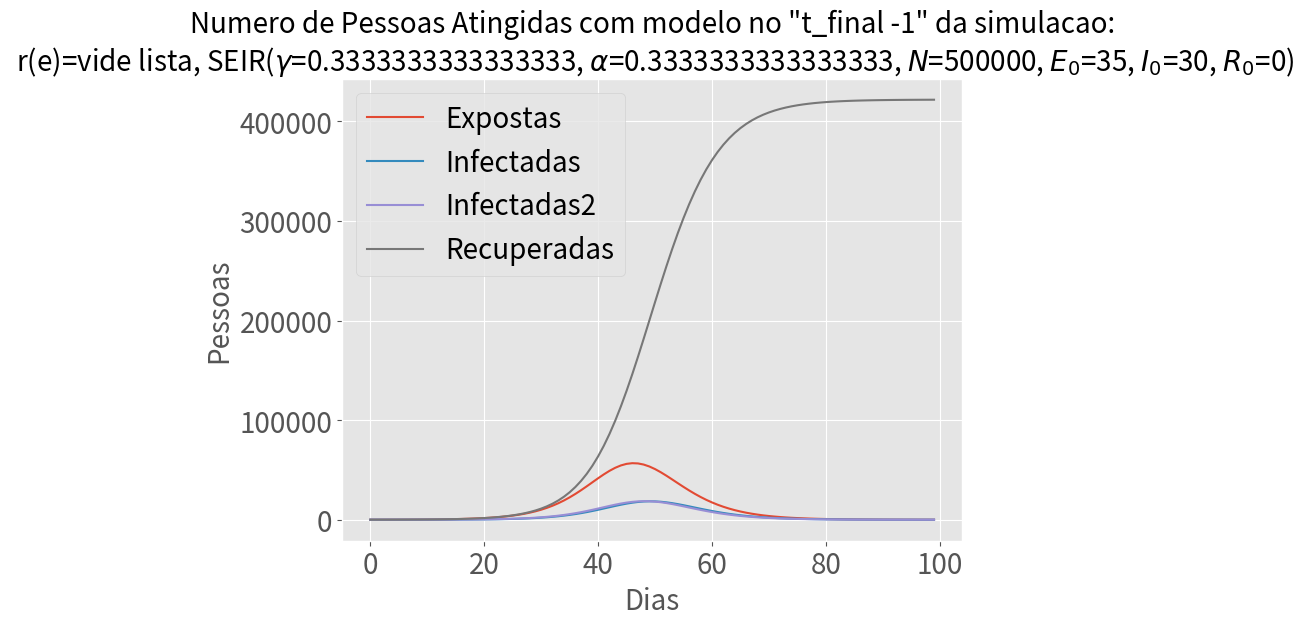
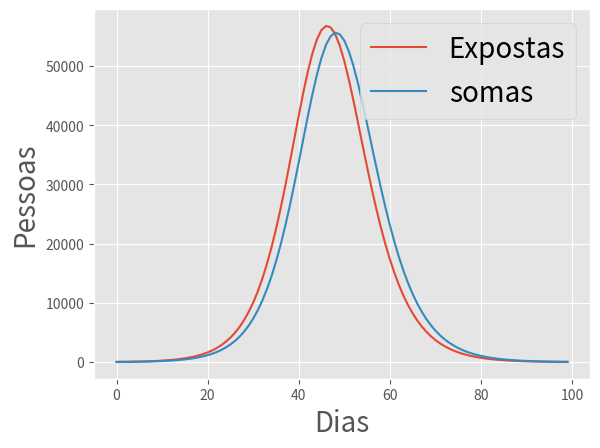
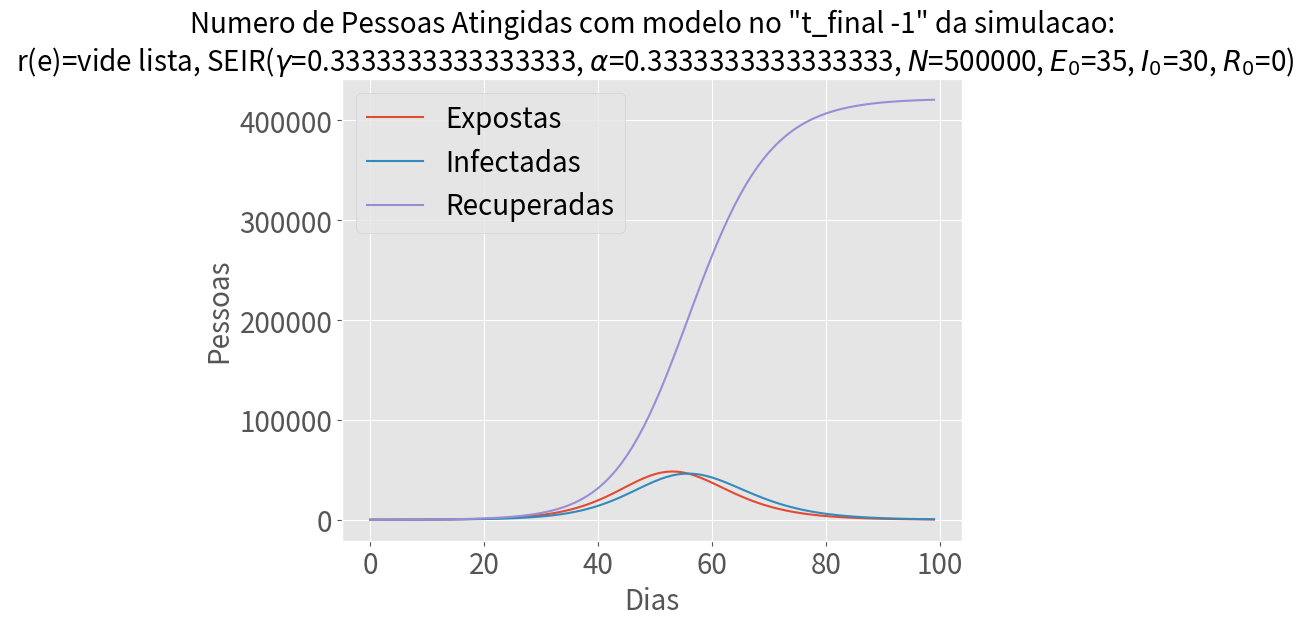
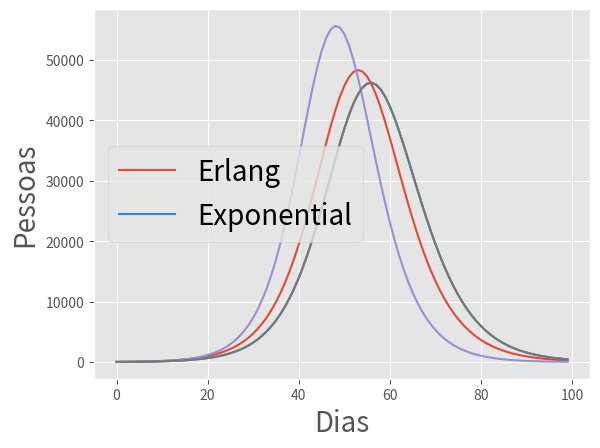

Recreate these plots in Python, in order.
import numpy as np
from scipy.integrate import odeint
import matplotlib.pyplot as plt
import pandas as pd

# colocar na variavel datasetrz os r(ts)para cada dia

def run_SEIR_ODE_model_erlang(
        N: 'population size',
        E0: 'init. exposed population',
        I10: 'init. infected population1',
        I20: 'init. infected population2',
        I0: 'init. infected population',
        R0: 'init. removed population',
        beta: 'infection probability', 
        beta1: 'infection probability day 1',
        beta2: 'infection probability day 2',
        beta3: 'infection probability day 3',
        gamma: 'removal probability',
        alpha_inv: 'incubation period', 
        t_max: 'numer of days to run'
    ) -> pd.DataFrame:

    S0 = N - I10 - I20 - I0 - R0 - E0
    alpha = 1/alpha_inv

    # A grid of time points (in days)
    t = range(t_max)

    # The SEIR model differential equations.
    def deriv(y, t, N, beta, beta1, beta2, beta3, gamma, alpha):
        S, E, I1, I2, I, R = y
        dSdt = -beta * S * (I1*beta1 + I2*beta2 + I*beta3) / N
        #dSfamiliadt = -dSdt*probaumentadanafamilia
        dEdt = -dSdt - alpha*E
        dI1dt = alpha*E - I1
        dI2dt = I1 - I2
        dIdt = I2 - I
        dRdt = I
        return dSdt, dEdt, dI1dt, dI2dt, dIdt, dRdt

    # Initial conditions vector
    y0 = S0, E0, I10, I20, I0, R0

    # Integrate the SIR equations over the time grid, t.
    ret = odeint(deriv, y0, t, args=(N, beta, beta1, beta2, beta3, gamma, alpha))
    S, E, I1, I2, I, R = ret.T

    return pd.DataFrame({'S': S, 'E': E, 'I1': I1, 'I2': I2, 'I': I, 'R': R}, index=t)


if __name__ == '__main__':
    #Re_series = pd.Series(range(700,1)) # aqui tem que ir a sequencia de dias do rt
    
    #Initial parameters
    
    N = 500_000
    E0, I10, I20, I0, R0 = 35, 10, 10, 10, 0
    Sinicial = N - I10 - I20 - I0 - R0 - E0
    gamma, alpha_inv = 1/3, 3
    errezero = 2.2
    
    #solves several ODEs in sequence using r(e) from the Re_series
    beta = gamma*errezero
    beta1 = 1
    beta2 = 1
    beta3 = 1
    t_max = 100
    
    results = run_SEIR_ODE_model_erlang(N, E0, I10, I20, I0, R0, beta, beta1, beta2, beta3, gamma, alpha_inv, t_max)
    #fitado = pd.concat([fitado, results.loc[1:,:]], ignore_index=True)
    #E0, I0, R0 = fitado.loc[j,'E'],fitado.loc[j,'I'], fitado.loc[j,'R']
    results['somas'] = results['I1'] + results ['I2'] + results ['I']
        
    # plot
    #variable
    plt.style.use('ggplot')
    (results
    [['E', 'I', 'I2', 'R']]
     .plot(figsize=(8,6), fontsize=20, logy=False))
    params_title = (
        f'SEIR($\gamma$={gamma}, $\\alpha$={1/alpha_inv}, $N$={N}, '
        f'$E_0$={int(E0)}, $I_0$={int(I0+I10+I20)}, $R_0$={int(R0)})'
    )
    plt.title(f'Numero de Pessoas Atingidas com modelo no "t_final -1" da simulacao:\n r(e)=vide lista, ' + params_title,
              fontsize=20)
    plt.legend(['Expostas', 'Infectadas', 'Infectadas2', 'Recuperadas'], fontsize=20)
    plt.xlabel('Dias', fontsize=20)
    plt.ylabel('Pessoas', fontsize=20)
    
    #plt.plot(casos_brasil)
    plt.show()
    
    plt.style.use('ggplot')
    (results
    [['E', 'somas']]
     .plot(logy=False))
    plt.legend(['Expostas', 'somas'], fontsize=20)
    plt.xlabel('Dias', fontsize=20)
    plt.ylabel('Pessoas', fontsize=20)
    plt.show()
    
    #______________________________________


def run_SEIR_ODE_model(
        N: 'population size',
        E0: 'init. exposed population',
        I0: 'init. infected population',
        R0: 'init. removed population',
        beta: 'infection probability',
        gamma: 'removal probability', 
        alpha_inv: 'incubation period', 
        t_max: 'numer of days to run'
    ) -> pd.DataFrame:

    S0 = N - I0 - R0 - E0
    alpha = 1/alpha_inv

    # A grid of time points (in days)
    t = range(t_max)

    # The SEIR model differential equations.
    def deriv(y, t, N, beta, gamma, alpha):
        S, E, I, R = y
        dSdt = -beta * S * I / N
        dEdt = -dSdt - alpha*E
        dIdt = alpha*E - gamma*I
        dRdt = gamma * I
        return dSdt, dEdt, dIdt, dRdt

    # Initial conditions vector
    y0 = S0, E0, I0, R0

    # Integrate the SIR equations over the time grid, t.
    ret = odeint(deriv, y0, t, args=(N, beta, gamma, alpha))
    S, E, I, R = ret.T

    return pd.DataFrame({'S': S, 'E': E, 'I': I, 'R': R}, index=t)


if __name__ == '__main__':
    #Re_series = pd.Series(range(700,1)) # aqui tem que ir a sequencia de dias do rt
    
    #Initial parameters
    
    N = 500_000
    E0, I0, R0 = 35, 30, 0
    Sinicial = N - I0 - R0 - E0
    gamma, alpha_inv = 1/3, 3 
    
    #solves several ODEs in sequence using r(e) from the Re_series
    errezero = 2.2
    beta = gamma*errezero
    #beta1 = 1
    #beta2 = 1
    #beta3 = 1
    t_max = 100
    
    results2 = run_SEIR_ODE_model(N, E0, I0, R0, beta, gamma, alpha_inv, t_max)
    #fitado = pd.concat([fitado, results.loc[1:,:]], ignore_index=True)
    #E0, I0, R0 = fitado.loc[j,'E'],fitado.loc[j,'I'], fitado.loc[j,'R']
    #results['somas'] = results['I1'] + results ['I2'] + results ['I']
        
    # plot
    #variable
    plt.style.use('ggplot')
    (results2
    [['E', 'I', 'R']]
     .plot(figsize=(8,6), fontsize=20, logy=False))
    params_title = (
        f'SEIR($\gamma$={gamma}, $\\alpha$={1/alpha_inv}, $N$={N}, '
        f'$E_0$={int(E0)}, $I_0$={int(I0)}, $R_0$={int(R0)})'
    )
    plt.title(f'Numero de Pessoas Atingidas com modelo no "t_final -1" da simulacao:\n r(e)=vide lista, ' + params_title,
              fontsize=20)
    plt.legend(['Expostas', 'Infectadas', 'Recuperadas'], fontsize=20)
    plt.xlabel('Dias', fontsize=20)
    plt.ylabel('Pessoas', fontsize=20)
    
    #plt.plot(casos_brasil)
    plt.show()
    
    plt.style.use('ggplot')
    (results2
    [['E', 'I']]
     .plot(logy=False))
    plt.legend(['Expostas', 'Infectadas'], fontsize=20)
    plt.xlabel('Dias', fontsize=20)
    plt.ylabel('Pessoas', fontsize=20)
    plt.show()
    
    results['somas'].plot()
    results2['I'].plot()
    plt.legend(['Erlang', 'Exponential'], fontsize=20)
